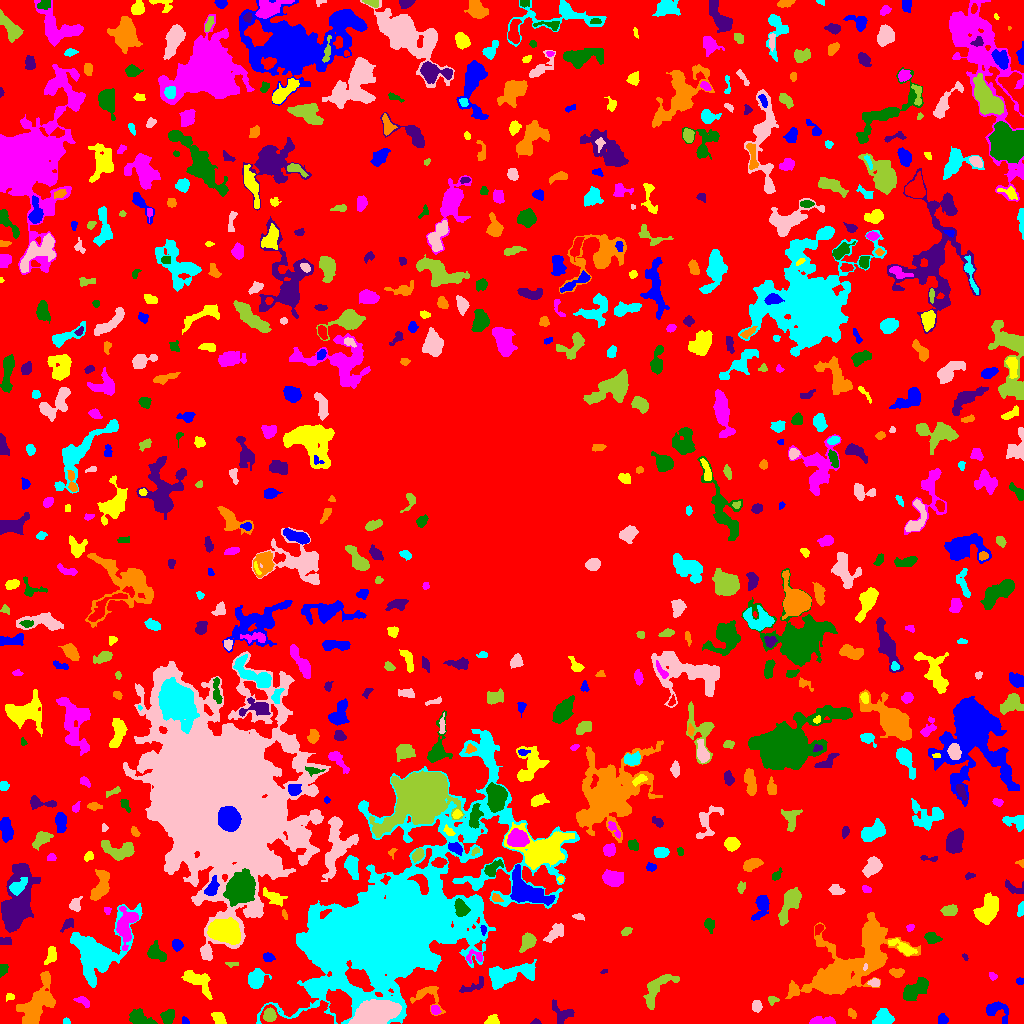

The table this chart was drawn from, first rows:
ID, X, Y, A, B, theta, total_flux, mu_max, mu_median, mu_mean, R_fwhm, R_e, R10, R90, x_start, x_end, y_start, y_end, area, greylevel
0, 513.4, 528.8, 306.8, 303.8, -0.4357, 1046293, 13.0, 1.0, 1.515, 17.56, 215.5, 82.08, 354.3, 0, 1023, 0, 1023, 690850, 1.515
1, 185.1, 2.042, 1.945, 1.287, -1.137, 120.0, 8.0, 2.0, 2.353, 2.034, 1.693, 0.5642, 2.985, 182, 189, 0, 7, 51, 6.353
2, 492.3, 3.431, 2.983, 2.466, 0.1897, 341.0, 5.0, 3.0, 3.018, 4.442, 3.29, 1.382, 5.109, 484, 499, 0, 9, 113, 6.018
3, 819.6, 1.967, 5.402, 1.739, -0.01944, 419.0, 8.0, 2.0, 2.408, 3.785, 3.241, 1.262, 5.642, 809, 835, 0, 7, 174, 6.408
4, 138.9, 5.237, 5.608, 2.832, -0.3434, 874.0, 10.0, 3.0, 3.225, 4.983, 4.334, 1.596, 7.136, 129, 157, 0, 15, 271, 7.225
5, 535.6, 1.159, 2.053, 1.13, 0.0132, 63.0, 4.0, 1.0, 1.4, 2.523, 1.871, 0.5642, 2.932, 530, 541, 0, 5, 45, 5.4
6, 852, 9.866, 2.882, 1.766, -0.8116, 149.0, 4.0, 2.0, 2.041, 4.184, 2.877, 0.9772, 4.26, 848, 856, 5, 15, 73, 6.041
7, 66.53, 1.882, 1.688, 1.516, -0.624, 68.0, 3.0, 2.0, 1.545, 2.706, 1.954, 0.7979, 3.09, 63, 70, 0, 6, 44, 5.545
8, 373, 8.504, 9.878, 4.958, 0.3163, 20283, 58.0, 16.0, 20.89, 9.657, 8.368, 3.385, 13.97, 348, 401, 0, 24, 971, 28.89
9, 269.5, 8.625, 3.032, 2.787, -1.561, 867.0, 12.0, 5.0, 5.594, 4.918, 3.785, 1.493, 5.863, 263, 276, 2, 16, 155, 16.59
10, 970.7, 5.643, 3.875, 2.971, -1.148, 880.0, 9.0, 4.0, 4.706, 5.441, 4.222, 1.784, 6.555, 963, 978, 0, 15, 187, 7.706
11, 942.6, 3.797, 2.277, 2.139, 0.2056, 345.0, 9.0, 3.0, 3.52, 3.192, 2.764, 0.9772, 4.442, 938, 948, 0, 10, 98, 7.52
12, 219, 5.025, 3.517, 2.341, -0.9765, 407.0, 7.0, 2.0, 2.826, 4.334, 3.568, 1.493, 5.557, 211, 226, 0, 11, 144, 7.826
13, 435.2, 13.43, 2.479, 2.056, -0.9326, 230.0, 5.0, 3.0, 2.771, 4.029, 2.932, 1.128, 4.406, 431, 441, 9, 18, 83, 8.771
14, 167.5, 6.394, 3.112, 2.64, 1.415, 274.0, 5.0, 1.0, 1.602, 3.656, 3.568, 1.382, 5.754, 160, 174, 0, 14, 171, 5.602
15, 563.2, 10.0, 5.723, 4.498, -0.3885, 323.0, 4.0, 1.0, 1.313, 5.109, 4.37, 1.596, 7.291, 552, 574, 0, 24, 246, 5.313
16, 426.8, 29.06, 7.806, 6.291, -0.1053, 469.0, 5.0, 1.0, 1.574, 4.618, 4.583, 1.784, 7.715, 410, 445, 8, 37, 298, 6.574
17, 882.4, 5.255, 4.811, 3.805, 0.6914, 1023, 10.0, 4.0, 4.043, 5.232, 4.82, 1.784, 7.715, 872, 894, 0, 15, 253, 7.043
18, 756.6, 17.48, 2.781, 2.086, -1.496, 191.0, 4.0, 2.0, 1.736, 4.442, 3.038, 1.128, 4.82, 752, 762, 11, 23, 110, 5.736
19, 772.2, 23.54, 2.58, 1.758, -0.007715, 76.0, 2.0, 1.0, 1.0, 4.222, 2.394, 0.9772, 3.909, 768, 779, 18, 27, 76, 6.0
20, 307.9, 5.262, 17.05, 4.93, 0.004218, 4872, 27.0, 4.0, 6.022, 5.14, 7.203, 2.459, 13.46, 260, 333, 0, 23, 809, 12.02
21, 997, 13.45, 6.794, 4.712, -0.4806, 661.0, 5.0, 2.0, 2.421, 6.308, 5.382, 2.111, 8.098, 986, 1008, 0, 22, 273, 5.421
22, 9.481, 26.54, 1.829, 1.496, 0.5021, 81.0, 4.0, 1.0, 1.373, 2.932, 2.111, 0.7979, 3.241, 6, 14, 22, 30, 59, 6.373
23, 82.4, 22.34, 4.274, 1.992, -0.4952, 183.0, 3.0, 2.0, 1.649, 4.442, 3.568, 1.382, 5.382, 73, 89, 16, 27, 111, 5.649
24, 915.2, 33.97, 8.085, 3.413, 0.6205, 1351, 7.0, 3.0, 3.446, 7.485, 6.155, 2.459, 9.558, 903, 928, 23, 46, 392, 6.446
25, 473.9, 37.52, 7.844, 2.587, 0.4678, 292.0, 4.0, 2.0, 1.708, 5.528, 4.184, 1.693, 6.482, 459, 483, 31, 47, 171, 5.708
26, 36.16, 17.93, 13.59, 5.598, 1.112, 3058, 10.0, 3.0, 3.402, 8.311, 8.938, 3.338, 14.53, 16, 55, 0, 52, 899, 6.402
27, 508.9, 49.03, 13.19, 4.083, 0.1562, 1969, 8.0, 3.0, 2.789, 8.992, 7.695, 3.09, 12.02, 489, 536, 34, 64, 706, 6.789
28, 874.1, 40.93, 2.827, 1.827, -0.03026, 207.0, 6.0, 2.0, 2.407, 3.338, 2.764, 0.9772, 4.37, 867, 879, 37, 45, 86, 7.407
29, 657.8, 35.27, 12.18, 4.872, 0.8609, 1180, 5.0, 3.0, 2.616, 8.482, 7.001, 2.764, 10.62, 643, 679, 14, 49, 451, 5.616
30, 961.2, 44.11, 5.738, 2.409, -0.4736, 239.0, 4.0, 1.0, 1.251, 5.015, 4.107, 1.493, 6.283, 949, 971, 36, 53, 191, 5.251
31, 1020, 42.6, 1.91, 1.463, -4.81851497620571e-12, 80.0, 3.0, 2.0, 1.509, 2.985, 2.185, 0.7979, 3.338, 1016, 1023, 39, 46, 53, 5.509
32, 197.1, 42.81, 8.818, 3.841, -0.6134, 1627, 9.0, 4.0, 4.172, 7.247, 6.283, 2.459, 9.641, 181, 212, 24, 53, 390, 8.172
33, 992.3, 47.81, 2.317, 1.563, -0.8008, 70.0, 3.0, 1.0, 1.186, 2.394, 2.257, 0.7979, 3.656, 989, 997, 43, 51, 59, 6.186
34, 2.518, 52.59, 2.801, 1.881, 1.047, 170.0, 5.0, 1.5, 1.848, 2.932, 2.585, 0.9772, 4.37, 0, 8, 46, 59, 92, 5.848
35, 603.7, 51.92, 1.736, 0.8467, 0.234, 26.0, 2.0, 1.0, 0.8667, 2.523, 1.382, 0.5642, 2.326, 600, 607, 50, 54, 30, 5.867
36, 896.9, 50.81, 2.812, 1.832, 0.04412, 303.0, 9.0, 2.0, 2.568, 2.646, 2.764, 0.9772, 4.618, 889, 904, 46, 55, 118, 6.568
37, 255.8, 44.03, 4.06, 3.609, 1.18, 740.0, 6.0, 2.0, 2.561, 6.676, 4.754, 1.954, 7.399, 248, 271, 35, 55, 289, 6.561
38, 865.2, 56.51, 1.859, 1.045, 1.369, 99.0, 5.0, 4.0, 3.3, 2.523, 1.871, 0.5642, 2.764, 863, 867, 53, 60, 30, 14.3
39, 231.0, 59.08, 3.031, 1.224, 0.02655, 49.0, 2.0, 1.0, 0.8448, 3.523, 2.111, 0.7979, 3.29, 225, 238, 56, 61, 58, 4.845
40, 796.1, 73.49, 6.824, 4.743, -1.191, 1368, 8.0, 3.0, 3.027, 7.069, 5.863, 2.326, 9.707, 781, 805, 53, 85, 452, 7.027
41, 268.6, 66.1, 2.732, 2.027, -0.2426, 341.0, 7.0, 3.0, 3.552, 3.613, 2.932, 1.128, 4.787, 263, 275, 62, 71, 96, 6.552
42, 50.97, 68.11, 4.799, 2.486, 1.272, 507.0, 5.0, 3.0, 3.209, 6.077, 4.334, 1.784, 6.333, 44, 56, 59, 77, 158, 6.209
43, 475.1, 67.11, 4.98, 2.908, 0.02665, 237.0, 5.0, 1.5, 1.823, 3.385, 3.338, 1.262, 5.642, 466, 482, 60, 74, 130, 6.823
44, 156.8, 70.13, 5.332, 3.43, -0.7684, 882.0, 8.0, 3.0, 3.63, 6.05, 4.951, 1.954, 7.695, 147, 166, 62, 83, 243, 6.63
45, 964.9, 66.49, 1.931, 1.169, -0.8962, 43.0, 2.0, 1.0, 1.229, 3.09, 1.784, 0.7979, 2.821, 962, 968, 63, 70, 35, 5.229
46, 843.9, 53.06, 22.42, 10.45, 0.5736, 25225, 76.0, 4.0, 8.473, 6.676, 10.76, 3.478, 25.11, 785, 920, 25, 111, 2977, 10.47
47, 84.3, 77.67, 1.765, 1.432, -0.2764, 87.0, 4.0, 2.0, 2.175, 2.932, 1.954, 0.7979, 3.09, 81, 87, 74, 80, 40, 10.18
48, 206.2, 70.8, 3.626, 1.546, -1.395, 178.0, 5.0, 2.0, 2.0, 2.877, 2.764, 0.9772, 4.549, 202, 210, 64, 78, 89, 8.0
49, 527.5, 82.65, 4.152, 3.039, 1.123, 568.0, 6.0, 2.0, 2.57, 5.441, 4.068, 1.693, 6.979, 519, 536, 71, 91, 221, 6.57
50, 1005, 74.2, 3.399, 2.232, 0.417, 422.0, 7.0, 3.0, 3.403, 4.184, 3.478, 1.382, 5.441, 999, 1012, 68, 79, 124, 6.403
51, 176.7, 78.65, 2.485, 2.279, -0.7664, 217.0, 5.0, 2.0, 1.904, 3.478, 2.985, 1.128, 4.787, 172, 183, 72, 84, 114, 5.904
52, 904.1, 75.12, 6.725, 2.276, -0.4969, 606.0, 7.0, 2.0, 2.601, 4.37, 4.184, 1.596, 7.313, 888, 917, 68, 85, 233, 7.601
53, 125.7, 97.8, 9.358, 4.264, 1.415, 2374, 10.0, 4.0, 4.915, 8.444, 6.794, 2.764, 10.9, 116, 138, 73, 117, 483, 8.915
54, 931.7, 84.9, 3.533, 2.593, -0.1891, 502.0, 7.0, 3.0, 3.303, 4.146, 3.656, 1.493, 5.971, 924, 942, 80, 91, 152, 6.303
55, 5.556, 83.0, 3.263, 1.342, -0.1115, 90.0, 3.0, 1.0, 0.9783, 3.338, 2.585, 0.9772, 3.742, 0, 11, 79, 86, 92, 4.978
56, 870.3, 84.15, 3.755, 2.955, -0.9182, 449.0, 6.0, 2.0, 2.268, 5.109, 4.029, 1.596, 6.408, 864, 880, 77, 94, 198, 10.27
57, 97.88, 69.07, 17.02, 11.54, 0.9143, 5744, 13.0, 3.0, 3.663, 7.485, 11.35, 3.909, 19.16, 70, 142, 36, 120, 1568, 6.663
58, 554.4, 90.49, 6.516, 2.682, 0.812, 293.0, 4.0, 1.0, 1.291, 5.323, 4.478, 1.693, 7.024, 543, 563, 81, 100, 227, 5.291
59, 626.6, 91.92, 2.562, 1.609, 0.5317, 154.0, 4.0, 2.0, 1.925, 3.949, 2.646, 0.9772, 4.029, 621, 632, 88, 96, 80, 5.925
... 676 more rows
